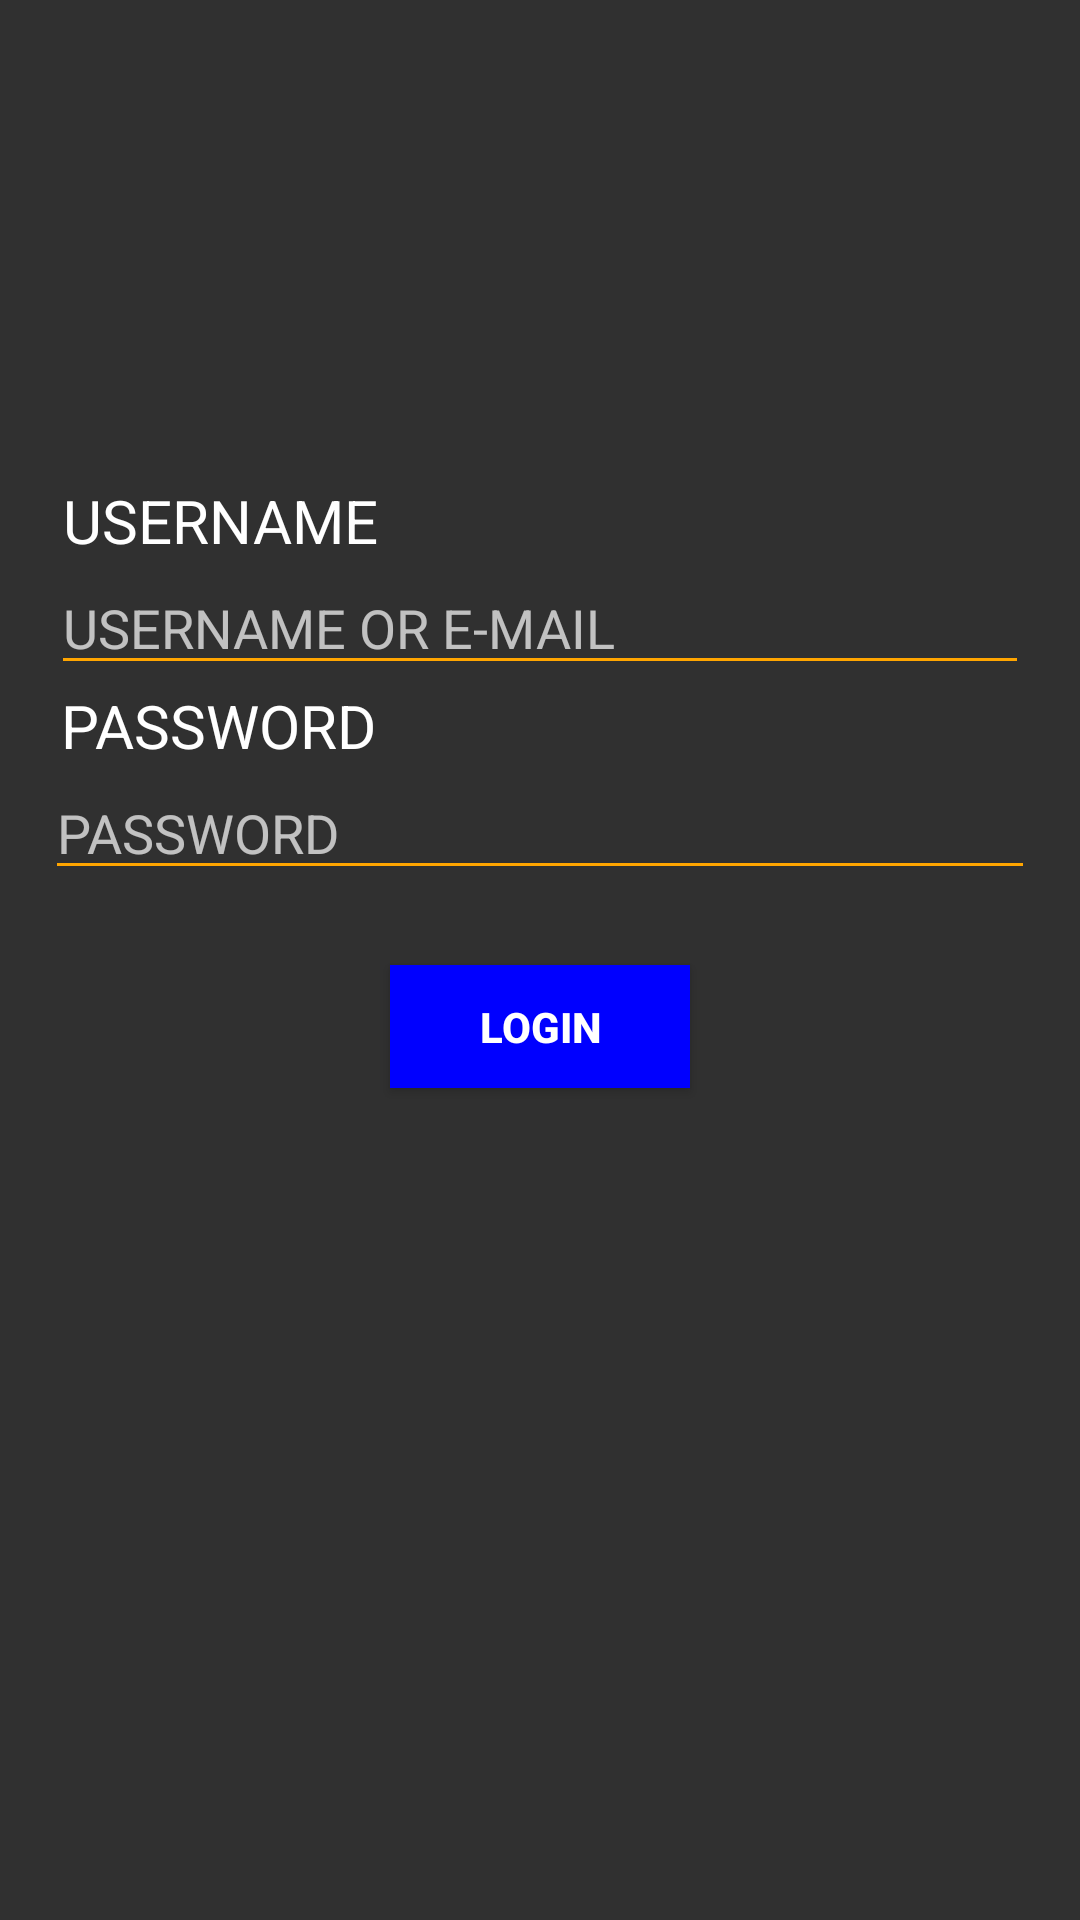

This screen was rendered from an Android layout file. Write that file and the resources it references.
<!-- AndroidManifest.xml: application theme Theme.AppCompat -->
<!-- res/layout/activity_police_login.xml -->
<?xml version="1.0" encoding="utf-8"?>
<LinearLayout
    xmlns:android="http://schemas.android.com/apk/res/android"
    xmlns:tools="http://schemas.android.com/tools"
    android:layout_width="match_parent"
    android:layout_height="match_parent"
    tools:context=".POLICE_login"

    android:orientation="vertical">


    <LinearLayout
        android:layout_width="match_parent"
        android:orientation="vertical"
        android:layout_height="match_parent">


        <LinearLayout
            android:layout_width="match_parent"
            android:layout_height="wrap_content"
            android:orientation="vertical">


            <ImageView
                android:id="@+id/image"
                android:layout_width="100dp"
                android:layout_height="100dp"
                android:layout_gravity="center_horizontal"
                android:layout_margin="30dp"
                android:background="@drawable/logo"
                android:scaleType="fitXY" />

            <TextView
                android:id="@+id/textView5"
                android:layout_width="328dp"
                android:layout_height="wrap_content"
                android:layout_gravity="center_horizontal"
                android:text=" USERNAME"
                android:textColor="@color/white"
                android:textSize="20dp" />

            <EditText
                android:id="@+id/user"
                android:layout_width="326dp"
                android:layout_height="wrap_content"
                android:layout_gravity="center_horizontal"
                android:backgroundTint="@color/orange"
                android:ems="10"
                android:hint="USERNAME OR E-MAIL"
                android:textColor="@color/blue" />
        </LinearLayout>

        <LinearLayout
            android:layout_width="match_parent"
            android:layout_height="wrap_content"
            android:orientation="vertical">

            <TextView
                android:layout_gravity="center_horizontal"
                android:id="@+id/textView6"
                android:layout_width="329dp"
                android:layout_height="wrap_content"
                android:text=" PASSWORD"
                android:textColor="@color/white"
                android:textSize="20dp" />


            <EditText
                android:layout_gravity="center_horizontal"
                android:id="@+id/pass"
                android:layout_width="330dp"
                android:layout_height="wrap_content"
                android:backgroundTint="@color/orange"
                android:inputType="textPassword"
                android:ems="10"
                android:hint="PASSWORD"
                android:textColor="@color/blue" />

        </LinearLayout>


        <LinearLayout
            android:layout_width="match_parent"
            android:layout_height="wrap_content"
            android:gravity="center_horizontal"
            android:orientation="vertical">

            <Button
                android:id="@+id/login"
                android:layout_width="100dp"
                android:layout_height="41dp"
                android:layout_margin="25dp"
                android:background="@color/blue"
                android:text="LOGIN"
                android:textStyle="bold"
                tools:visibility="visible" />



        </LinearLayout>
    </LinearLayout>
</LinearLayout>
<!-- resources referenced by this layout -->
<resources>
  <color name="blue">#0000FF</color>
  <color name="orange">#FFA500</color>
  <color name="white">#FFFFFF</color>
</resources>
